2-way image classification set "dataset" from GitHub (GrowbotHub/dataset-growth-stage-radish); label vocabulary: ready, small.

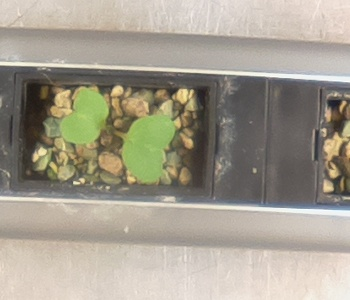
Label: small

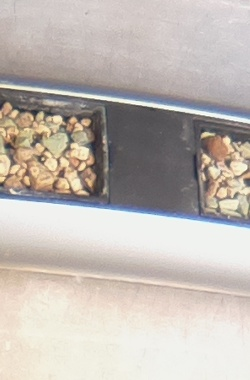
Label: small

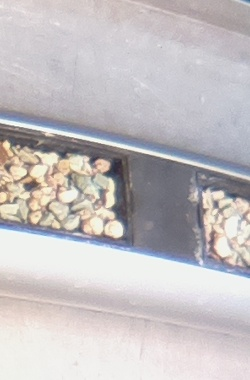
Label: small

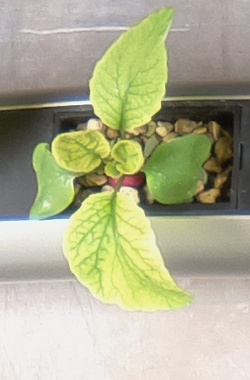
Label: ready

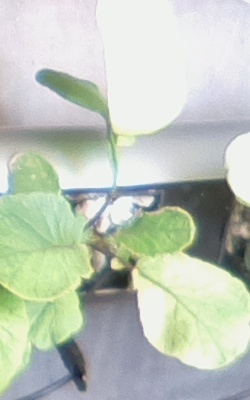
Label: ready

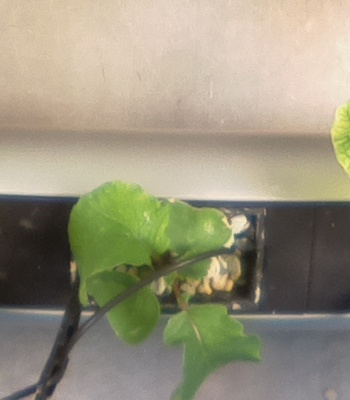
Label: ready
